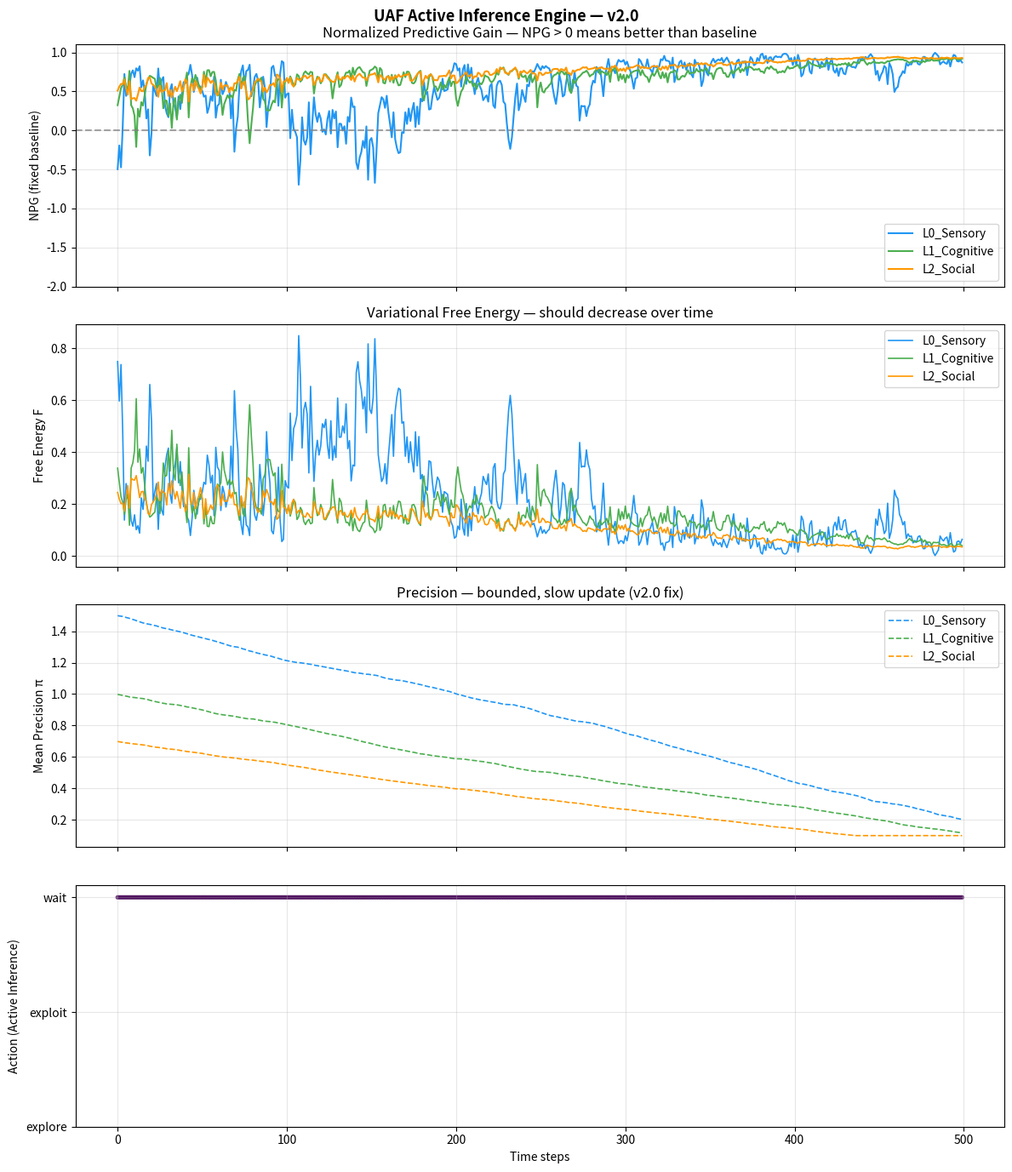

Generate this figure with matplotlib:
"""
UAF Active Inference Engine  —  v2.0
=====================================

Implements a hierarchical predictive coding system with Active Inference
policy selection. All formulas derive directly from FORMAL_CORE.md.

FIXES from v1.3:
  1. Bottom-up propagation now uses precision-weighted errors (FORMAL_CORE §6),
     not raw errors. This prevents L0 divergence.
  2. Baseline for NPG is fixed at initialization (FORMAL_CORE §10),
     not updated adaptively. This makes NPG a meaningful metric.
  3. Precision update uses a slower learning rate than belief update
     and is hard-clipped (FORMAL_CORE §5). This prevents precision explosion.

Requires: numpy, matplotlib
Run:      python uaf_active_inference.py
"""

import numpy as np
import matplotlib.pyplot as plt


# =============================================================================
# 1. UAF LEVEL  (FORMAL_CORE §4, §5)
# =============================================================================

class UAFLevel:
    """
    One level of the UAF hierarchy.

    Stores belief Q(s) as Gaussian with mean μ and precision π.
    Receives top-down prior from level above, bottom-up observations.
    Minimizes F = inaccuracy + complexity.

    FORMAL_CORE §3, §4, §5
    """

    def __init__(self, name: str, dim: int, precision_init: float = 1.0):
        self.name = name
        self.dim = dim

        # Belief: mean of Q(s)
        self.belief = np.zeros(dim)

        # Prior mean from level above (top-down)
        self.prior = np.zeros(dim)

        # Precision π = 1/σ²  (FORMAL_CORE §5)
        # Updated on a SLOWER timescale than belief.
        self.precision = np.full(dim, precision_init)
        self._precision_lr = 0.01          # slow: 10x slower than belief lr
        self._precision_target_error = 0.5  # target ||ε|| per dimension
        self._precision_min = 0.1
        self._precision_max = 3.0

        self.history = {
            'belief':       [],
            'surprise':     [],
            'free_energy':  [],
            'npg':          [],
            'precision':    [],
        }

    # ------------------------------------------------------------------
    def compute_surprise(self, observation: np.ndarray):
        """
        Precision-weighted Gaussian surprise.

        S = 0.5 * Σ_j π_j * (o_j - μ_j)²

        Returns (surprise, raw_error)
        FORMAL_CORE §2, §4
        """
        error = observation - self.belief
        surprise = 0.5 * float(np.sum(self.precision * error ** 2))
        return surprise, error

    # ------------------------------------------------------------------
    def compute_free_energy(self, surprise: float) -> float:
        """
        F = inaccuracy + KL(Q||P)

        For unit prior precision: KL ≈ 0.5 * ||μ - μ_prior||²

        FORMAL_CORE §3
        """
        kl = 0.5 * float(np.sum((self.belief - self.prior) ** 2))
        return surprise + kl

    # ------------------------------------------------------------------
    def precision_weighted_error(self, error: np.ndarray) -> np.ndarray:
        """
        Bottom-up signal: π * ε  (not raw ε)

        FORMAL_CORE §6 — v2.0 correction
        """
        return self.precision * error

    # ------------------------------------------------------------------
    def update_belief(self, error: np.ndarray, dt: float = 0.1):
        """
        Gradient descent on F:

          dμ/dt = -∂F/∂μ = π * ε - (μ - μ_prior)

        FORMAL_CORE §4
        """
        grad = -self.precision * error + (self.belief - self.prior)
        self.belief -= dt * grad

        # Precision update — SLOWER timescale, hard clip (FORMAL_CORE §5)
        mean_abs_error = float(np.abs(error).mean())
        dp = self._precision_lr * (mean_abs_error - self._precision_target_error)
        self.precision = np.clip(self.precision + dp,
                                 self._precision_min,
                                 self._precision_max)

    # ------------------------------------------------------------------
    def record(self, surprise: float, fe: float, npg_val: float):
        self.history['belief'].append(self.belief.copy())
        self.history['surprise'].append(surprise)
        self.history['free_energy'].append(fe)
        self.history['npg'].append(npg_val)
        self.history['precision'].append(float(self.precision.mean()))


# =============================================================================
# 2. ACTIVE INFERENCE AGENT  (FORMAL_CORE §8, §9)
# =============================================================================

class UAFActiveAgent:
    """
    Selects actions by minimizing Expected Free Energy G(π).

    G(π) = Risk + Ambiguity
         = 0.5 * ||μ_pred - μ_pref||²  +  0.5 * Σ ln(2πe σ²_j)

    Updates outcome models by Bayesian exponential averaging.

    FORMAL_CORE §8, §9
    """

    def __init__(self, actions: list, dim_obs: int):
        self.actions = actions
        self.dim_obs = dim_obs

        # Preferred outcome (goal state)
        self.preferred_obs = np.zeros(dim_obs)

        # Outcome model per action: Gaussian mean + variance
        rng = np.random.default_rng(42)
        self.outcome_models = {
            a: {
                'mean': rng.standard_normal(dim_obs) * 0.3,
                'var':  np.ones(dim_obs) * 0.5,
            }
            for a in actions
        }

    # ------------------------------------------------------------------
    def compute_efe(self, action: str) -> float:
        """
        G(π) for Gaussian outcome model.

        Risk      = 0.5 * ||μ_pred - μ_pref||²
        Ambiguity = 0.5 * Σ_j ln(2πe σ²_j)

        FORMAL_CORE §8
        """
        m = self.outcome_models[action]
        risk = 0.5 * float(np.sum((m['mean'] - self.preferred_obs) ** 2))
        ambiguity = 0.5 * float(np.sum(np.log(2 * np.pi * np.e * m['var'])))
        return risk + ambiguity

    # ------------------------------------------------------------------
    def select_action(self):
        """π* = argmin_π G(π)  —  FORMAL_CORE §8"""
        efes = {a: self.compute_efe(a) for a in self.actions}
        best = min(efes, key=efes.get)
        return best, efes

    # ------------------------------------------------------------------
    def update_outcome_model(self, action: str, obs: np.ndarray, lr: float = 0.1):
        """
        Bayesian exponential update:

          μ ← (1-α)μ + α*o
          σ² ← clip((1-α)σ² + α*(o - μ)², σ²_min)

        FORMAL_CORE §9
        """
        m = self.outcome_models[action]
        prev_mean = m['mean'].copy()
        m['mean'] = (1 - lr) * m['mean'] + lr * obs
        m['var'] = np.clip(
            (1 - lr) * m['var'] + lr * (obs - prev_mean) ** 2,
            0.05, 2.0
        )


# =============================================================================
# 3. ENVIRONMENT  (non-stationary)
# =============================================================================

class Environment:
    """
    Non-stationary environment with slow drift and action effects.
    """

    def __init__(self, dim: int, seed: int = 0):
        rng = np.random.default_rng(seed)
        self.dim = dim
        self.state = np.zeros(dim)
        self.drift = rng.standard_normal(dim) * 0.01   # slower drift than v1.3
        self._rng = rng

    def step(self, action: str) -> np.ndarray:
        action_effect = {
            'explore': self._rng.standard_normal(self.dim) * 0.2,
            'exploit': np.zeros(self.dim),
            'wait':    np.zeros(self.dim),
        }.get(action, np.zeros(self.dim))

        # Mean-reverting (AR(1)) dynamics — keeps environment bounded
        self.state = 0.95 * self.state + action_effect \
                     + self._rng.standard_normal(self.dim) * 0.15
        return self.state + self._rng.standard_normal(self.dim) * 0.05


# =============================================================================
# 4. UAF SYSTEM  (FORMAL_CORE §4, §6)
# =============================================================================

class UAFSystem:

    def __init__(self, level_configs: list, actions: list, dim: int, seed: int = 42):
        np.random.seed(seed)
        self.levels = [UAFLevel(**cfg) for cfg in level_configs]
        self.agent = UAFActiveAgent(actions, dim)
        self.env = Environment(dim, seed=seed)
        self.time = 0

        # FIXED baseline computed at t=0  (FORMAL_CORE §10 — v2.0 fix)
        # Estimated from initial random observations.
        self._baseline_fe = self._estimate_initial_baseline(n=20)
        print(f"  Fixed baseline FE: {self._baseline_fe:.4f}")

    # ------------------------------------------------------------------
    def _estimate_initial_baseline(self, n: int) -> float:
        """
        Run n steps with random policy, zero beliefs, record mean FE.
        This is the fixed baseline for NPG. Never updated during training.
        """
        total = 0.0
        rng = np.random.default_rng(99)
        for _ in range(n):
            obs = self.env.step('explore')
            for level in self.levels:
                s = 0.5 * float(np.sum(level.precision * (obs - 0.0) ** 2))
                kl = 0.0
                total += s + kl
        return max(total / (n * len(self.levels)), 0.5)

    # ------------------------------------------------------------------
    def step(self):
        self.time += 1

        # 1. Select action via Active Inference (FORMAL_CORE §8)
        action, efes = self.agent.select_action()

        # 2. Environment generates observation
        obs = self.env.step(action)

        # 3. Compute per-level surprise and raw errors (bottom-up pass)
        # FORMAL_CORE §6:
        # L0 observes the raw environment observation.
        # L1+ observe the prediction error of the level below,
        # normalized to prevent magnitude explosion across the hierarchy.
        surprises = []
        errors = []
        current_input = obs.copy()
        for level in self.levels:
            s, e = level.compute_surprise(current_input)
            surprises.append(s)
            errors.append(e)
            # Normalize the upward signal to unit scale (tanh squashing),
            # then pass as input to the next level's observation.
            norm = np.linalg.norm(e) + 1e-8
            current_input = np.tanh(e / norm)  # bounded [-1, 1] per dim

        # 4. Top-down prior update: higher level constrains lower prior
        for i in range(len(self.levels) - 1, 0, -1):
            self.levels[i - 1].prior = self.levels[i].belief.copy()

        # 5. Belief updates and NPG recording
        npgs = []
        for i, level in enumerate(self.levels):
            fe = level.compute_free_energy(surprises[i])
            level.update_belief(errors[i])
            # NPG against FIXED baseline (FORMAL_CORE §10)
            npg_val = np.clip(
                (self._baseline_fe - fe) / (self._baseline_fe + 1e-8),
                -5.0, 1.0
            )
            npgs.append(float(npg_val))
            level.record(surprises[i], fe, npg_val)

        # 6. Update agent's outcome model
        self.agent.update_outcome_model(action, obs)

        return action, npgs, efes

    # ------------------------------------------------------------------
    def run(self, steps: int):
        log = {'action': [], 'npg': [], 'efe': []}
        for _ in range(steps):
            action, npgs, efes = self.step()
            log['action'].append(action)
            log['npg'].append(npgs)
            log['efe'].append(efes)
        return log


# =============================================================================
# 5. VISUALIZATION
# =============================================================================

def plot_results(log: dict, levels: list, save_path: str = None):
    steps = len(log['npg'])
    t = np.arange(steps)
    npg_array = np.array(log['npg'])

    fig, axes = plt.subplots(4, 1, figsize=(12, 14), sharex=True)
    fig.suptitle('UAF Active Inference Engine — v2.0', fontsize=13, fontweight='bold')

    # NPG per level
    colors = ['#2196F3', '#4CAF50', '#FF9800']
    for i, level in enumerate(levels):
        axes[0].plot(t, npg_array[:, i], label=f"{level.name}",
                     color=colors[i], linewidth=1.5)
    axes[0].axhline(0, color='gray', linestyle='--', alpha=0.7)
    axes[0].set_ylabel('NPG (fixed baseline)')
    axes[0].set_title('Normalized Predictive Gain — NPG > 0 means better than baseline')
    axes[0].legend(loc='lower right')
    axes[0].grid(True, alpha=0.3)
    axes[0].set_ylim(-2, 1.1)

    # Free energy per level
    for i, level in enumerate(levels):
        axes[1].plot(t, level.history['free_energy'],
                     label=f"{level.name}", color=colors[i], linewidth=1.2)
    axes[1].set_ylabel('Free Energy F')
    axes[1].set_title('Variational Free Energy — should decrease over time')
    axes[1].legend(loc='upper right')
    axes[1].grid(True, alpha=0.3)

    # Precision per level
    for i, level in enumerate(levels):
        axes[2].plot(t, level.history['precision'],
                     label=f"{level.name}", color=colors[i], linewidth=1.2, linestyle='--')
    axes[2].set_ylabel('Mean Precision π')
    axes[2].set_title('Precision — bounded, slow update (v2.0 fix)')
    axes[2].legend(loc='upper right')
    axes[2].grid(True, alpha=0.3)

    # Actions
    action_map = {'explore': 0, 'exploit': 1, 'wait': 2}
    actions_num = [action_map[a] for a in log['action']]
    axes[3].scatter(t, actions_num, c=actions_num, cmap='viridis', s=8, alpha=0.6)
    axes[3].set_yticks([0, 1, 2])
    axes[3].set_yticklabels(['explore', 'exploit', 'wait'])
    axes[3].set_ylabel('Action (Active Inference)')
    axes[3].set_xlabel('Time steps')
    axes[3].grid(True, alpha=0.3)

    plt.tight_layout()

    if save_path:
        plt.savefig(save_path, dpi=150, bbox_inches='tight')
        print(f"  Plot saved: {save_path}")
    else:
        plt.show()


# =============================================================================
# 6. MAIN
# =============================================================================

if __name__ == "__main__":
    print("=" * 60)
    print("UAF Active Inference Engine — v2.0")
    print("Goal: FE ↓, NPG > 0, precision bounded")
    print("=" * 60)

    level_configs = [
        {"name": "L0_Sensory",   "dim": 4, "precision_init": 1.5},
        {"name": "L1_Cognitive", "dim": 4, "precision_init": 1.0},
        {"name": "L2_Social",    "dim": 4, "precision_init": 0.7},
    ]
    actions = ['explore', 'exploit', 'wait']
    dim_obs = 4

    system = UAFSystem(level_configs, actions, dim_obs, seed=42)

    print("\n▶ Running 500 steps...")
    log = system.run(steps=500)

    # Summary statistics
    print("\n📊 Results:")
    final_npg_all = np.mean([level.history['npg'][-50:] for level in system.levels])
    print(f"  Mean NPG (last 50 steps, all levels): {final_npg_all:.4f}")

    print("\n📈 Per-level stats (last 50 steps):")
    for level in system.levels:
        npg_m  = np.mean(level.history['npg'][-50:])
        fe_m   = np.mean(level.history['free_energy'][-50:])
        prec_m = np.mean(level.history['precision'][-50:])
        print(f"  {level.name:20s} NPG={npg_m:+.4f}  FE={fe_m:.4f}  π={prec_m:.3f}")

    fe_early = np.mean([np.mean(l.history['free_energy'][:50]) for l in system.levels])
    fe_late  = np.mean([np.mean(l.history['free_energy'][-50:]) for l in system.levels])
    direction = "↓ GOOD" if fe_late < fe_early else "↑ CHECK"
    print(f"\n🔍 Free Energy: {fe_early:.4f} → {fe_late:.4f}  {direction}")
    print(f"  Fixed baseline FE: {system._baseline_fe:.4f}")

    from collections import Counter
    ac = Counter(log['action'])
    print(f"\n🎯 Action distribution: " +
          ", ".join(f"{a}={c/5:.1f}%" for a, c in sorted(ac.items())))

    # Plot
    try:
        plot_results(log, system.levels, save_path="uaf_v2_results.png")
    except Exception as e:
        print(f"\n  (Plot skipped: {e})")
